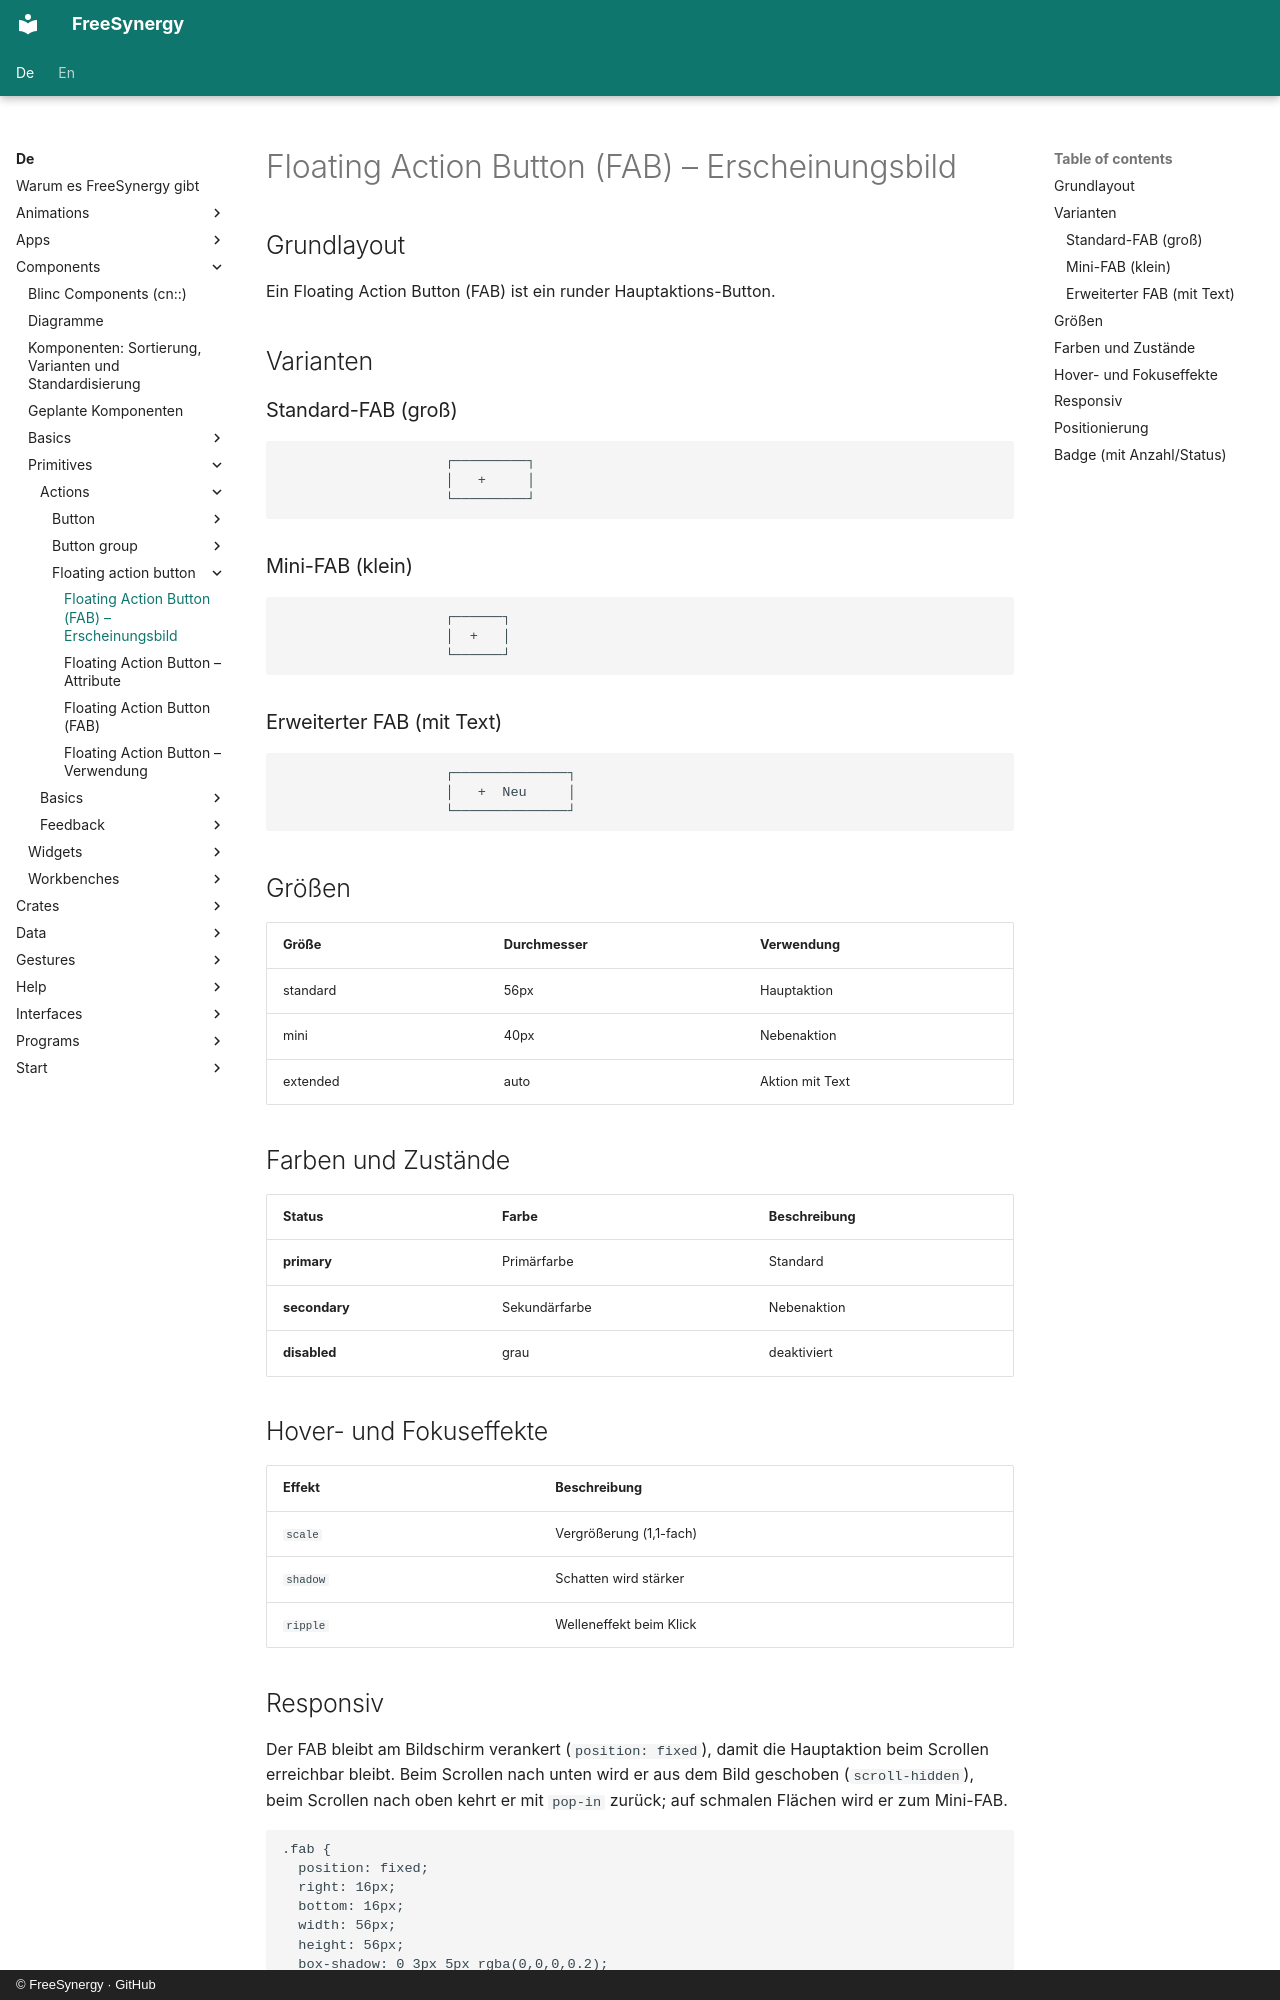

repository: FreeSynergy/fs-documentation · page: de/components/primitives/actions/floating-action-button/appearance/index.html · generator: mkdocs · copyright: © FreeSynergy · GitHub

# Floating Action Button (FAB) – Erscheinungsbild

## Grundlayout

Ein Floating Action Button (FAB) ist ein runder Hauptaktions-Button.

## Varianten

### Standard-FAB (groß)

```
                    ┌─────────┐
                    │   +     │
                    └─────────┘
```

### Mini-FAB (klein)

```
                    ┌──────┐
                    │  +   │
                    └──────┘
```

### Erweiterter FAB (mit Text)

```
                    ┌──────────────┐
                    │   +  Neu     │
                    └──────────────┘
```

## Größen

| Größe | Durchmesser | Verwendung |
|------|----------|-----|
| standard | 56px | Hauptaktion |
| mini | 40px | Nebenaktion |
| extended | auto | Aktion mit Text |

## Farben und Zustände

| Status | Farbe | Beschreibung |
|--------|--------|-------------|
| **primary** | Primärfarbe | Standard |
| **secondary** | Sekundärfarbe | Nebenaktion |
| **disabled** | grau | deaktiviert |

## Hover- und Fokuseffekte

| Effekt | Beschreibung |
|--------|-------------|
| `scale` | Vergrößerung (1,1-fach) |
| `shadow` | Schatten wird stärker |
| `ripple` | Welleneffekt beim Klick |
